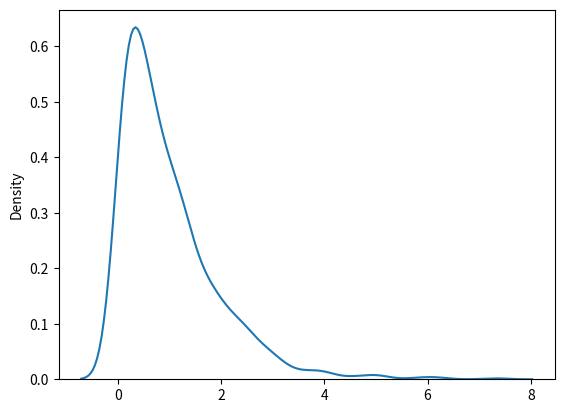

This chart was generated by the following Python code:

#'                 DISTRIBUCION EXPONENCIAL

#' Se utiliza para describir el tiempo hasta el proximo evento

#a Parametros:

#a sacale = inversa de la tasa (ver lam en distribucion de Poisson) por defecto 1,0
#a size = La forma de la matriz

#c Extraiga una muestra para distribución exponencial con escala 2.0 y tamaño 2x3:

from numpy import random

x = random.exponential(scale=2, size=(2, 3))

# print(x)

#c Visualización de distribución exponencial

import matplotlib.pyplot as plt
import seaborn as sns

sns.distplot(random.exponential(size=1000), hist=False)

plt.show()